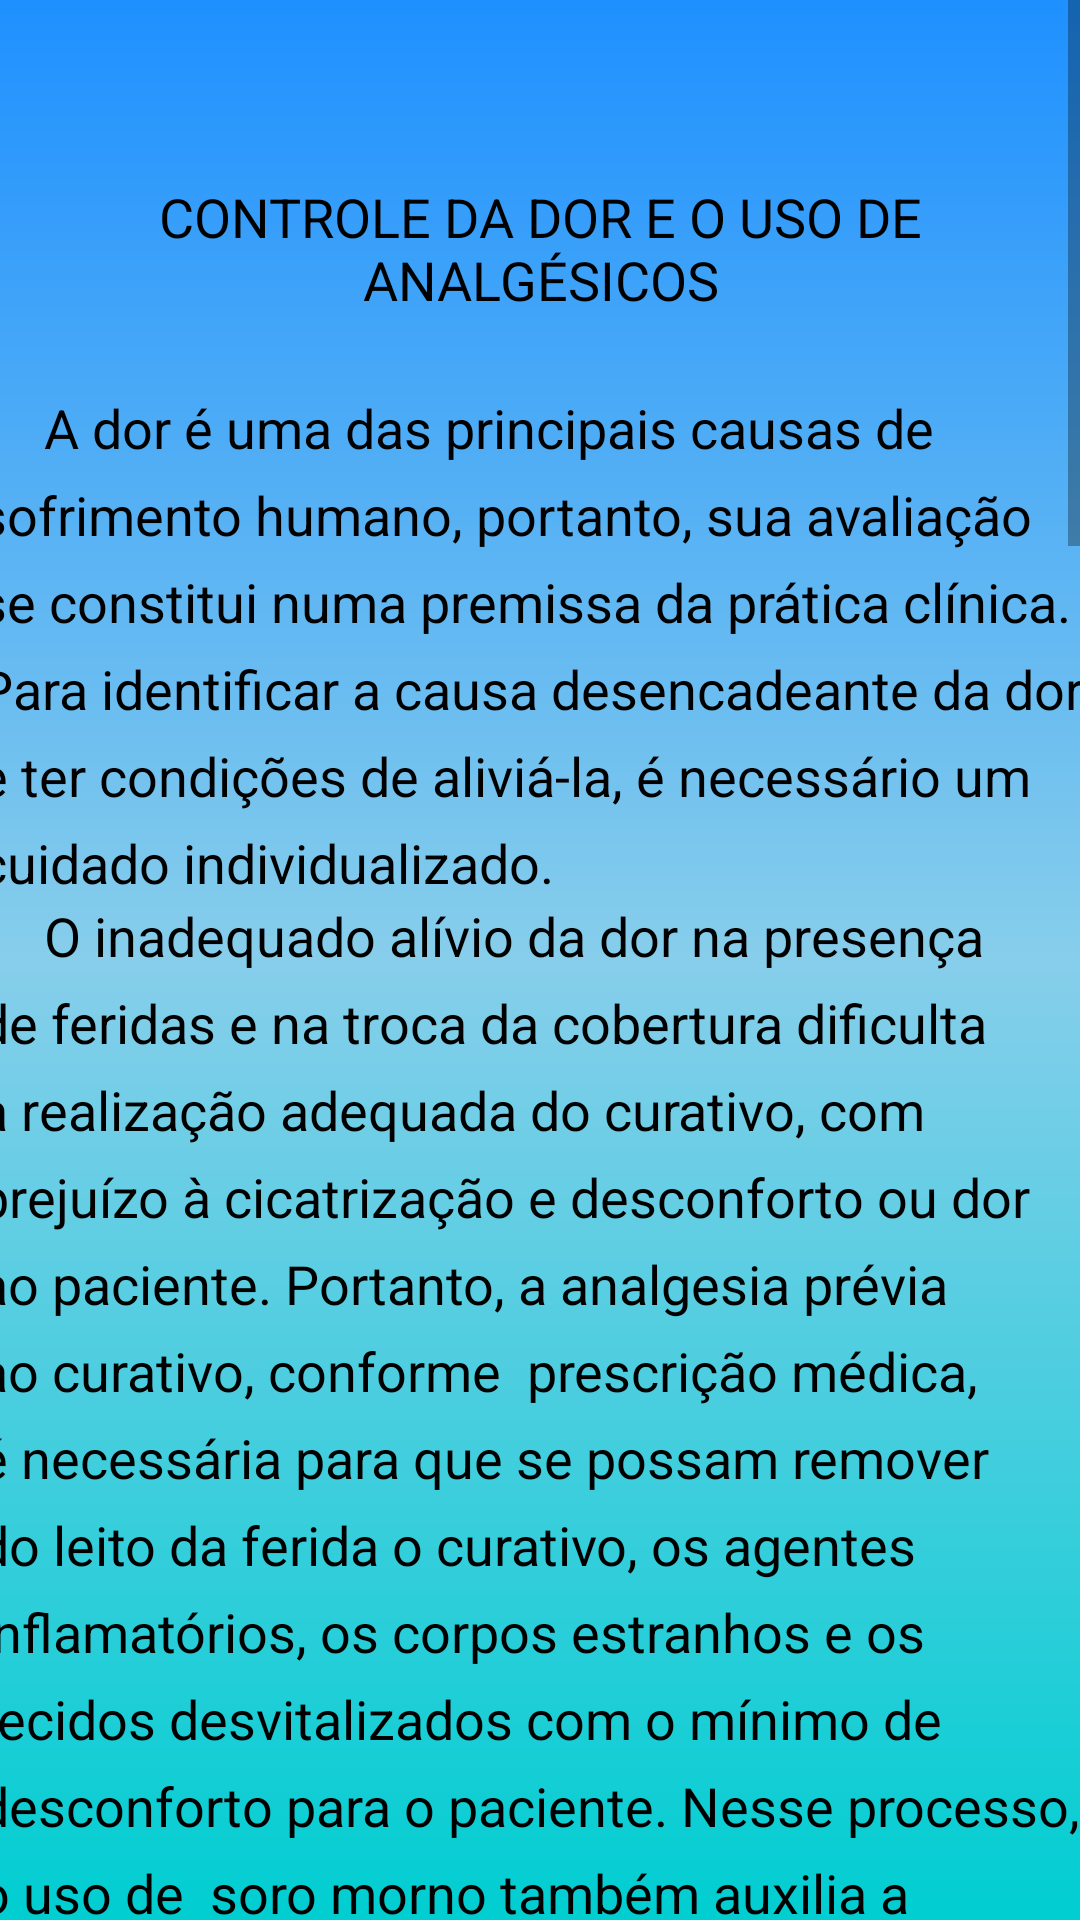

This screen was rendered from an Android layout file. Write that file and the resources it references.
<!-- AndroidManifest.xml: application theme Theme.AppMFC -->
<!-- res/layout/activity_tela_controle_dor.xml -->
<?xml version="1.0" encoding="utf-8"?>
<ScrollView xmlns:android="http://schemas.android.com/apk/res/android"
    xmlns:app="http://schemas.android.com/apk/res-auto"
    xmlns:tools="http://schemas.android.com/tools"
    android:layout_width="match_parent"
    android:layout_height="match_parent"
    android:background="@drawable/background"
    android:fillViewport="true"
    tools:context=".TelaControleDor">

    <androidx.constraintlayout.widget.ConstraintLayout
        android:layout_width="match_parent"
        android:layout_height="match_parent"
        tools:context=".TelaControleDor">

        <ImageView
            android:id="@+id/btnVoltarControleDor"
            android:layout_width="wrap_content"
            android:layout_height="wrap_content"
            android:layout_marginStart="15dp"
            android:layout_marginTop="15dp"
            app:layout_constraintStart_toStartOf="parent"
            app:layout_constraintTop_toTopOf="parent"
            app:srcCompat="@drawable/botao_voltar" />

        <TextView
            android:id="@+id/textView137"
            android:layout_width="wrap_content"
            android:layout_height="wrap_content"
            android:layout_marginTop="60dp"
            android:text="CONTROLE DA DOR E O USO DE ANALGÉSICOS"
            android:textAlignment="center"
            android:textColor="#000000"
            android:textSize="18sp"
            app:layout_constraintEnd_toEndOf="parent"
            app:layout_constraintStart_toStartOf="parent"
            app:layout_constraintTop_toTopOf="parent" />

        <TextView
            android:id="@+id/textView138"
            android:layout_width="375dp"
            android:layout_height="wrap_content"
            android:layout_marginTop="25dp"
            android:lineSpacingExtra="8sp"
            android:text="     A dor é uma das principais causas de sofrimento humano, portanto, sua avaliação se constitui numa premissa da prática clínica. Para identificar a causa desencadeante da dor e ter condições de aliviá-la, é necessário um cuidado individualizado."
            android:textAlignment="textStart"
            android:textColor="#000000"
            android:textSize="18sp"
            app:layout_constraintEnd_toEndOf="parent"
            app:layout_constraintStart_toStartOf="parent"
            app:layout_constraintTop_toBottomOf="@+id/textView137" />

        <TextView
            android:id="@+id/textView139"
            android:layout_width="375dp"
            android:layout_height="wrap_content"
            android:lineSpacingExtra="8sp"
            android:text="     O inadequado alívio da dor na presença de feridas e na troca da cobertura dificulta a realização adequada do curativo, com prejuízo à cicatrização e desconforto ou dor ao paciente. Portanto, a analgesia prévia ao curativo, conforme  prescrição médica, é necessária para que se possam remover do leito da ferida o curativo, os agentes inflamatórios, os corpos estranhos e os tecidos desvitalizados com o mínimo de desconforto para o paciente. Nesse processo, o uso de  soro morno também auxilia a minimizar a dor."
            android:textAlignment="textStart"
            android:textColor="#000000"
            android:textSize="18sp"
            app:layout_constraintEnd_toEndOf="parent"
            app:layout_constraintStart_toStartOf="parent"
            app:layout_constraintTop_toBottomOf="@+id/textView138" />

        <TextView
            android:id="@+id/textView140"
            android:layout_width="375dp"
            android:layout_height="wrap_content"
            android:lineSpacingExtra="8sp"
            android:text="     A dor pode ser classificada como: a dor local, a dor ocasional, a dor produzida durante o curativo e a dor relacionada aos procedimentos cirúrgicos."
            android:textAlignment="textStart"
            android:textColor="#000000"
            android:textSize="18sp"
            app:layout_constraintEnd_toEndOf="parent"
            app:layout_constraintStart_toStartOf="parent"
            app:layout_constraintTop_toBottomOf="@+id/textView139" />

        <TextView
            android:id="@+id/textView141"
            android:layout_width="375dp"
            android:layout_height="wrap_content"
            android:lineSpacingExtra="8sp"
            android:text="     A dor local é aquela que o paciente sente sem haver manipulação da ferida. Ela pode ser contínua ou intermitente. Está relacionada a fatores subjacentes da ferida, a fatores locais como isquemia ou infecção, ou a outras patologias relevantes, como neuropatia diabética, doença vascular periférica, artrite reumatoide ou alterações dermatológicas. Os fatores locais da dor nas feridas incluem a isquemia no sítio ou perilesional, a presença de infecção local ou subjacente, a umidade, a presença de exsudato, o edema e a maceração da pele."
            android:textAlignment="textStart"
            android:textColor="#000000"
            android:textSize="18sp"
            app:layout_constraintEnd_toEndOf="parent"
            app:layout_constraintStart_toStartOf="parent"
            app:layout_constraintTop_toBottomOf="@+id/textView140" />

        <TextView
            android:id="@+id/textView142"
            android:layout_width="375dp"
            android:layout_height="wrap_content"
            android:lineSpacingExtra="8sp"
            android:text="     A dor ocasional, por sua vez, está relacionada com as atividades cotidianas, como a deambulação, a tosse ou o deslizamento da cobertura sobre a ferida."
            android:textAlignment="textStart"
            android:textColor="#000000"
            android:textSize="18sp"
            app:layout_constraintEnd_toEndOf="parent"
            app:layout_constraintStart_toStartOf="parent"
            app:layout_constraintTop_toBottomOf="@+id/textView141" />

        <TextView
            android:id="@+id/textView143"
            android:layout_width="375dp"
            android:layout_height="wrap_content"
            android:lineSpacingExtra="8sp"
            android:text="     A dor produzida durante o curativo ou procedimento decorre de rotinas básicas, como a troca de cobertura, a limpeza da ferida e a aplicação de nova cobertura. Reduzir a dor requer avaliação, pelos profissionais da saúde, de fatores subjacentes à ferida ou patologias associadas, já que ela é uma experiência subjetiva, interna, complexa e pessoal."
            android:textAlignment="textStart"
            android:textColor="#000000"
            android:textSize="18sp"
            app:layout_constraintEnd_toEndOf="parent"
            app:layout_constraintStart_toStartOf="parent"
            app:layout_constraintTop_toBottomOf="@+id/textView142" />

        <TextView
            android:id="@+id/textView144"
            android:layout_width="375dp"
            android:layout_height="wrap_content"
            android:lineSpacingExtra="8sp"
            android:text="     A avaliação sistematizada da dor faz parte do Processo de Enfermagem. A dor é atualmente considerada o 5° sinal vital e, na sua presença, é preciso tratá-la e reavaliar a eficácia do tratamento instituído, medicamentoso ou não. Para saber se o paciente tem dor na troca de coberturas, deve-se questioná-lo, aceitar e respeitar sua alegação, porque é ele quem melhor pode definir sua dor. É necessário, ainda, intervir de maneira eficaz para seu conforto antes, durante  e após a troca de coberturas."
            android:textAlignment="textStart"
            android:textColor="#000000"
            android:textSize="18sp"
            app:layout_constraintEnd_toEndOf="parent"
            app:layout_constraintStart_toStartOf="parent"
            app:layout_constraintTop_toBottomOf="@+id/textView143" />

        <TextView
            android:id="@+id/textView145"
            android:layout_width="375dp"
            android:layout_height="wrap_content"
            android:lineSpacingExtra="8sp"
            android:text="     Também convém não esquecer que há pacientes que não conseguem se comunicar. Para eles, uma adequada avaliação em relação à dor se dá através de sinais indiretos que a identificam, como sudorese, taquicardia, tensão muscular, posição antálgica e fácies de dor (franzir a testa, fechar os olhos)."
            android:textAlignment="textStart"
            android:textColor="#000000"
            android:textSize="18sp"
            app:layout_constraintEnd_toEndOf="parent"
            app:layout_constraintStart_toStartOf="parent"
            app:layout_constraintTop_toBottomOf="@+id/textView144" />

        <TextView
            android:id="@+id/textView146"
            android:layout_width="375dp"
            android:layout_height="wrap_content"
            android:layout_marginBottom="15dp"
            android:lineSpacingExtra="8sp"
            android:text="     A avaliação do paciente com dor, portanto, deve ser sistemática. O profissional da saúde deve avaliar a presença de dor antes de realizar a troca da cobertura ou o tratamento da ferida e permanecer atento ao relato ou sinais de dor,  além de promover analgesia preventiva."
            android:textAlignment="textStart"
            android:textColor="#000000"
            android:textSize="18sp"
            app:layout_constraintBottom_toBottomOf="parent"
            app:layout_constraintEnd_toEndOf="parent"
            app:layout_constraintStart_toStartOf="parent"
            app:layout_constraintTop_toBottomOf="@+id/textView145"
            app:layout_constraintVertical_bias="0.0" />
    </androidx.constraintlayout.widget.ConstraintLayout>
</ScrollView>
<!-- resources referenced by this layout -->
<resources>
  <!-- drawable background (drawable) -->
  <?xml version="1.0" encoding="utf-8"?>
  <shape xmlns:android="http://schemas.android.com/apk/res/android">
  
      <gradient
          android:startColor="@color/turquoise"
          android:centerColor="@color/sky_blue"
          android:endColor="@color/trapaceiro_blue"
          android:angle="90"
          />
  </shape>
  <style name="Theme.AppMFC" parent="Theme.MaterialComponents.DayNight.NoActionBar">
          
          <item name="colorPrimary">@color/purple_500</item>
          <item name="colorPrimaryVariant">@color/purple_700</item>
          <item name="colorOnPrimary">@color/white</item>
          
          <item name="colorSecondary">@color/teal_200</item>
          <item name="colorSecondaryVariant">@color/teal_700</item>
          <item name="colorOnSecondary">@color/black</item>
          
          <item name="android:statusBarColor">?attr/colorPrimaryVariant</item>
          
      </style>
  <color name="turquoise">#00CED1</color>
  <color name="sky_blue">#87CEEB</color>
  <color name="trapaceiro_blue">#1E90FF</color>
  <color name="purple_500">#FF6200EE</color>
  <color name="purple_700">#FF3700B3</color>
  <color name="white">#FFFFFFFF</color>
  <color name="teal_200">#FF03DAC5</color>
  <color name="teal_700">#FF018786</color>
  <color name="black">#FF000000</color>
</resources>
